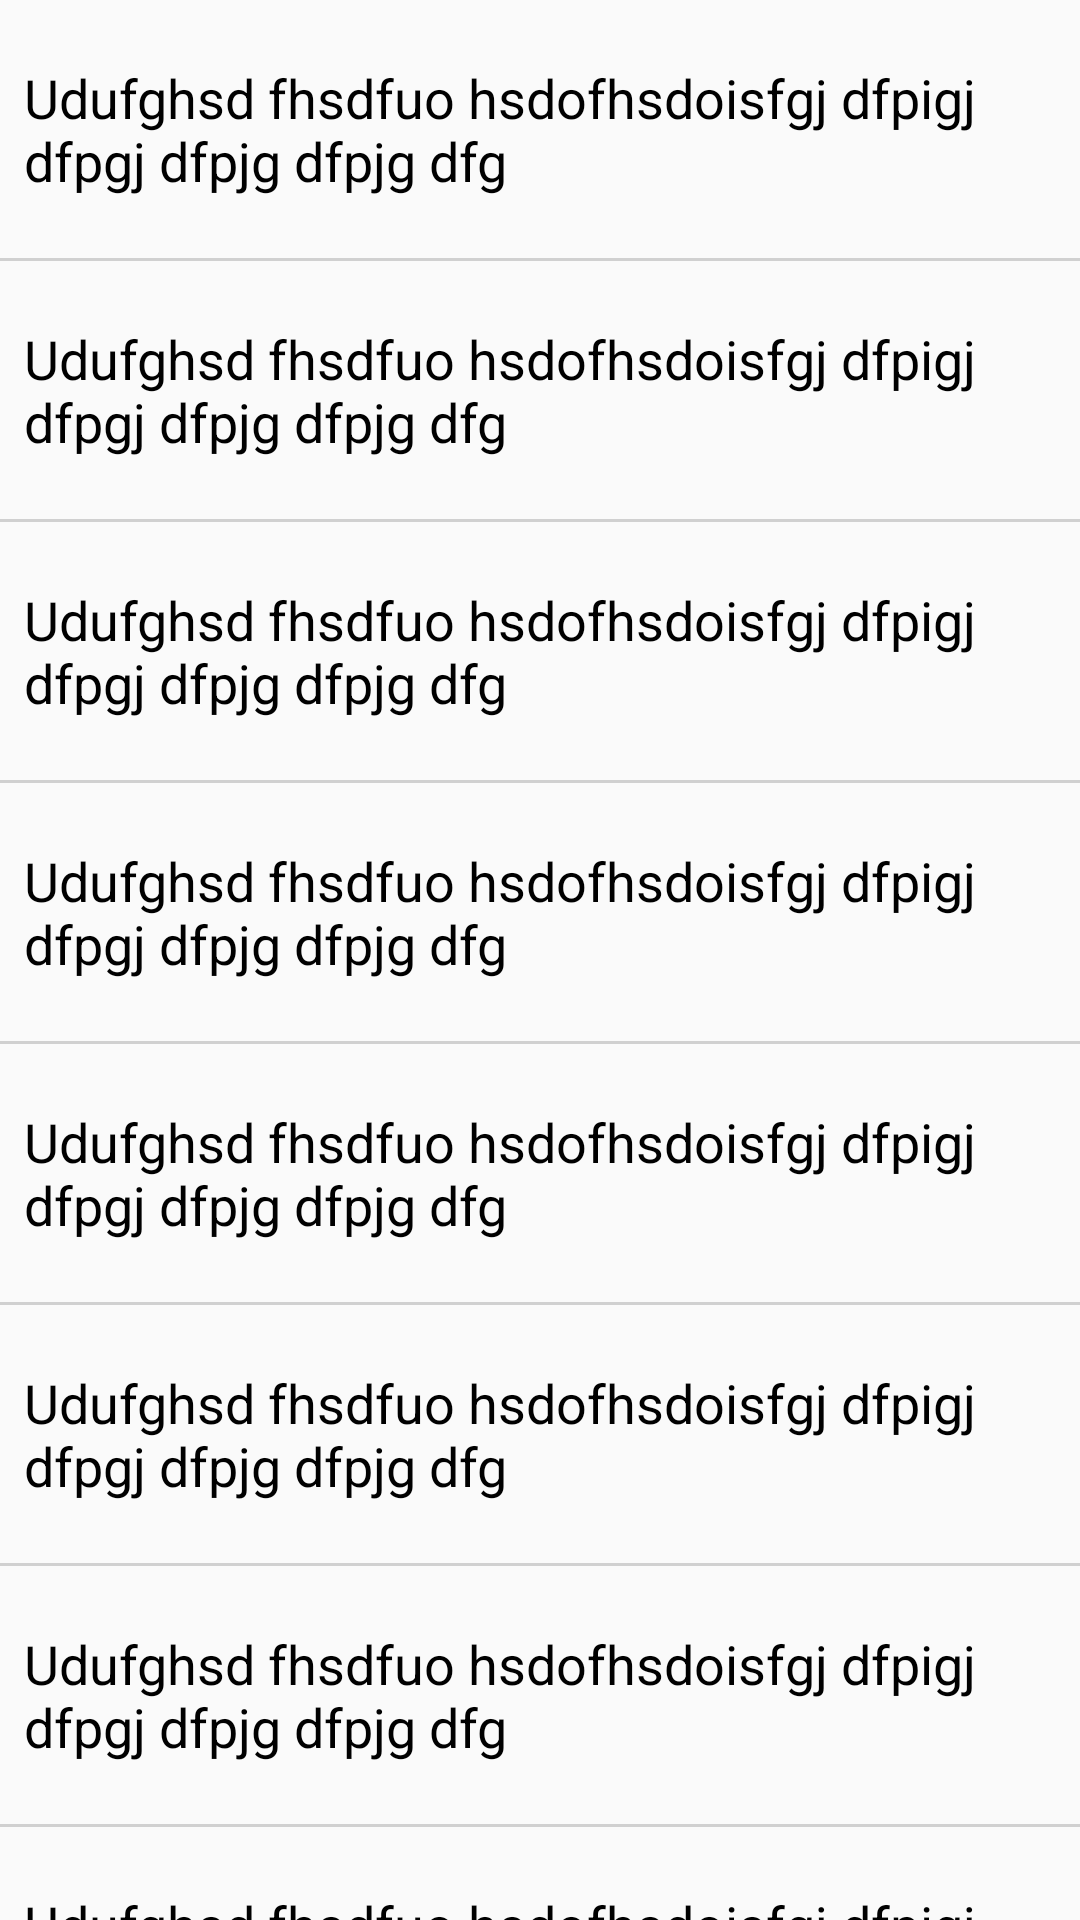

Layout XML and referenced resources for this Android screen:
<!-- AndroidManifest.xml: application theme AppTheme -->
<!-- res/layout/long_vertical_content.xml -->
<?xml version="1.0" encoding="utf-8"?>
<LinearLayout
    xmlns:android="http://schemas.android.com/apk/res/android"
    android:layout_width="match_parent"
    android:layout_height="wrap_content"
    android:orientation="vertical">

    <TextView
        android:layout_width="match_parent"
        android:layout_height="86dp"
        android:gravity="center_vertical"
        android:paddingLeft="8dp"
        android:paddingRight="8dp"
        android:textColor="#000"
        android:textSize="18sp"
        android:clickable="true"
        android:background="?attr/selectableItemBackground"
        android:text="Udufghsd fhsdfuo hsdofhsdoisfgj dfpigj dfpgj dfpjg dfpjg dfg"/>
    <View
        android:layout_width="match_parent"
        android:layout_height="1dp"
        android:background="#D0D0D0"/>

    <TextView
        android:layout_width="match_parent"
        android:layout_height="86dp"
        android:gravity="center_vertical"
        android:paddingLeft="8dp"
        android:paddingRight="8dp"
        android:textColor="#000"
        android:textSize="18sp"
        android:clickable="true"
        android:background="?attr/selectableItemBackground"
        android:text="Udufghsd fhsdfuo hsdofhsdoisfgj dfpigj dfpgj dfpjg dfpjg dfg"/>
    <View
        android:layout_width="match_parent"
        android:layout_height="1dp"
        android:background="#D0D0D0"/>

    <TextView
        android:layout_width="match_parent"
        android:layout_height="86dp"
        android:gravity="center_vertical"
        android:paddingLeft="8dp"
        android:paddingRight="8dp"
        android:textColor="#000"
        android:textSize="18sp"
        android:clickable="true"
        android:background="?attr/selectableItemBackground"
        android:text="Udufghsd fhsdfuo hsdofhsdoisfgj dfpigj dfpgj dfpjg dfpjg dfg"/>
    <View
        android:layout_width="match_parent"
        android:layout_height="1dp"
        android:background="#D0D0D0"/>

    <TextView
        android:layout_width="match_parent"
        android:layout_height="86dp"
        android:gravity="center_vertical"
        android:paddingLeft="8dp"
        android:paddingRight="8dp"
        android:textColor="#000"
        android:textSize="18sp"
        android:clickable="true"
        android:background="?attr/selectableItemBackground"
        android:text="Udufghsd fhsdfuo hsdofhsdoisfgj dfpigj dfpgj dfpjg dfpjg dfg"/>
    <View
        android:layout_width="match_parent"
        android:layout_height="1dp"
        android:background="#D0D0D0"/>

    <TextView
        android:layout_width="match_parent"
        android:layout_height="86dp"
        android:gravity="center_vertical"
        android:paddingLeft="8dp"
        android:paddingRight="8dp"
        android:textColor="#000"
        android:textSize="18sp"
        android:clickable="true"
        android:background="?attr/selectableItemBackground"
        android:text="Udufghsd fhsdfuo hsdofhsdoisfgj dfpigj dfpgj dfpjg dfpjg dfg"/>
    <View
        android:layout_width="match_parent"
        android:layout_height="1dp"
        android:background="#D0D0D0"/>

    <TextView
        android:layout_width="match_parent"
        android:layout_height="86dp"
        android:gravity="center_vertical"
        android:paddingLeft="8dp"
        android:paddingRight="8dp"
        android:textColor="#000"
        android:textSize="18sp"
        android:clickable="true"
        android:background="?attr/selectableItemBackground"
        android:text="Udufghsd fhsdfuo hsdofhsdoisfgj dfpigj dfpgj dfpjg dfpjg dfg"/>
    <View
        android:layout_width="match_parent"
        android:layout_height="1dp"
        android:background="#D0D0D0"/>

    <TextView
        android:layout_width="match_parent"
        android:layout_height="86dp"
        android:gravity="center_vertical"
        android:paddingLeft="8dp"
        android:paddingRight="8dp"
        android:textColor="#000"
        android:textSize="18sp"
        android:clickable="true"
        android:background="?attr/selectableItemBackground"
        android:text="Udufghsd fhsdfuo hsdofhsdoisfgj dfpigj dfpgj dfpjg dfpjg dfg"/>
    <View
        android:layout_width="match_parent"
        android:layout_height="1dp"
        android:background="#D0D0D0"/>

    <TextView
        android:layout_width="match_parent"
        android:layout_height="86dp"
        android:gravity="center_vertical"
        android:paddingLeft="8dp"
        android:paddingRight="8dp"
        android:textColor="#000"
        android:textSize="18sp"
        android:clickable="true"
        android:background="?attr/selectableItemBackground"
        android:text="Udufghsd fhsdfuo hsdofhsdoisfgj dfpigj dfpgj dfpjg dfpjg dfg"/>

</LinearLayout>
<!-- resources referenced by this layout -->
<resources>
  <style name="AppTheme" parent="Theme.AppCompat.Light.DarkActionBar">
          
          <item name="colorPrimary">@color/colorPrimary</item>
          <item name="colorPrimaryDark">@color/colorPrimaryDark</item>
          <item name="colorAccent">@color/colorAccent</item>
      </style>
  <!-- not gathered from this repository: default colours our renderer supplied (Android Studio template values) -->
  <color name="colorPrimary">#FF6200EE</color>
  <color name="colorPrimaryDark">#FF3700B3</color>
  <color name="colorAccent">#FF03DAC5</color>
</resources>
